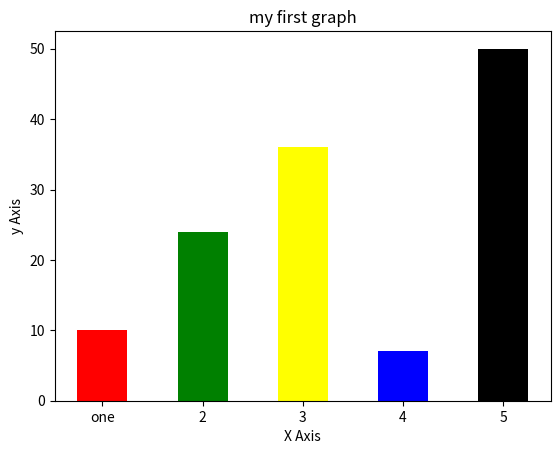

This figure's Python source:
import matplotlib.pyplot as plt

left=[1,2,3,4,5]

height=[10,24,36,7,50]

label=['one','2','3','4','5']

plt.bar(left,height, tick_label = label, width=0.5,color=['red','green','yellow','blue','black'])

plt.xlabel("X Axis")
plt.ylabel("y Axis")
plt.title("my first graph")
plt.show()